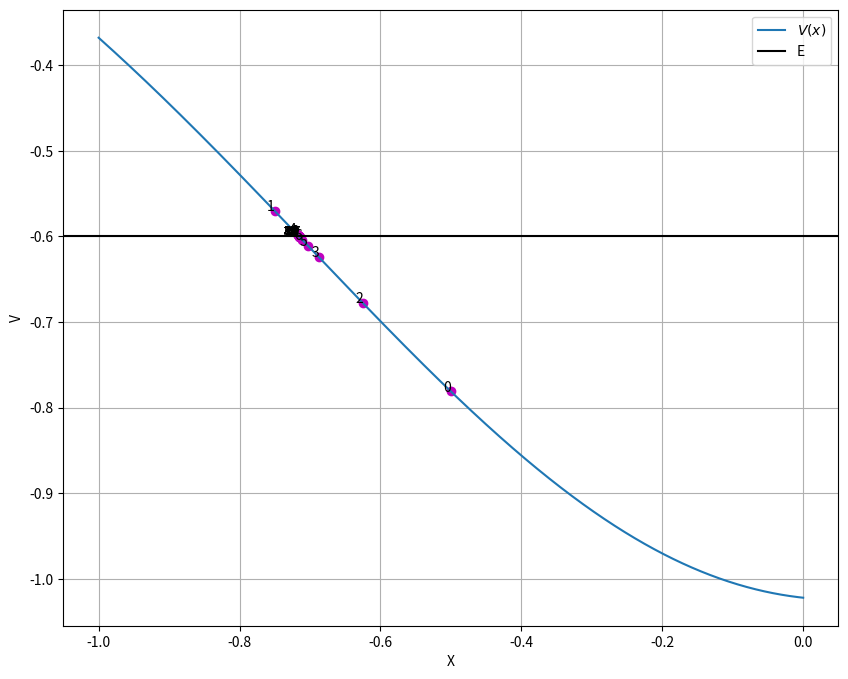
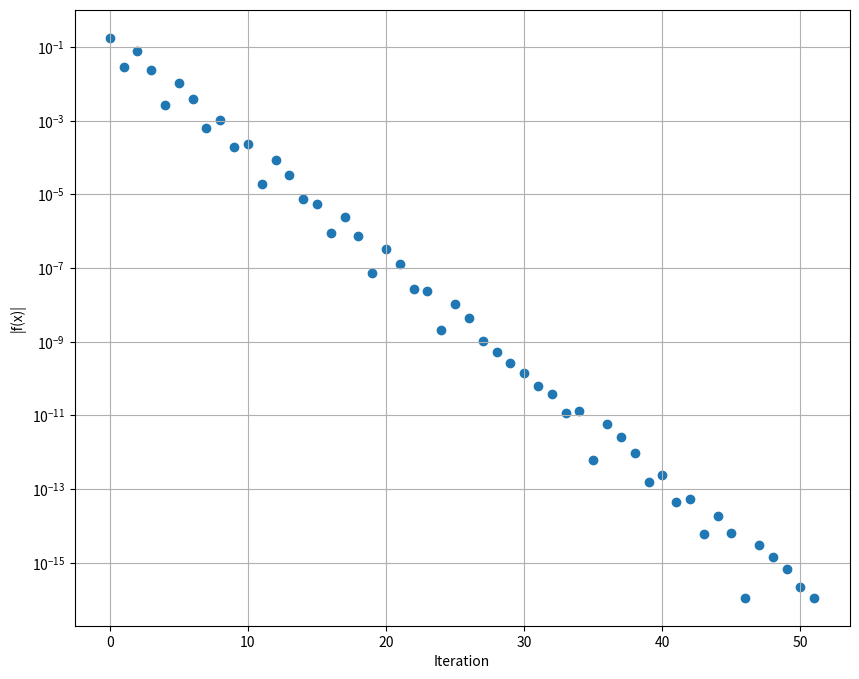
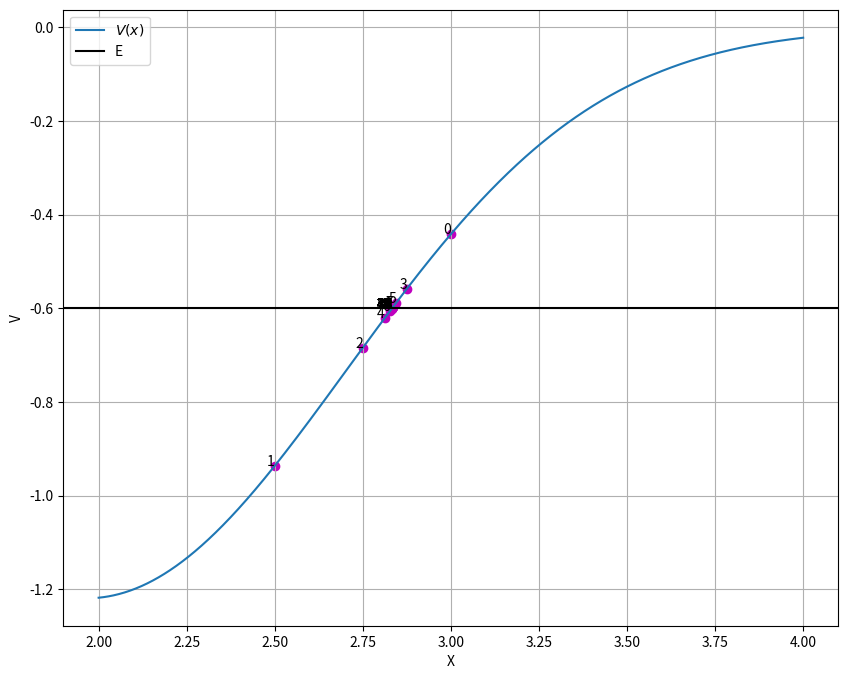
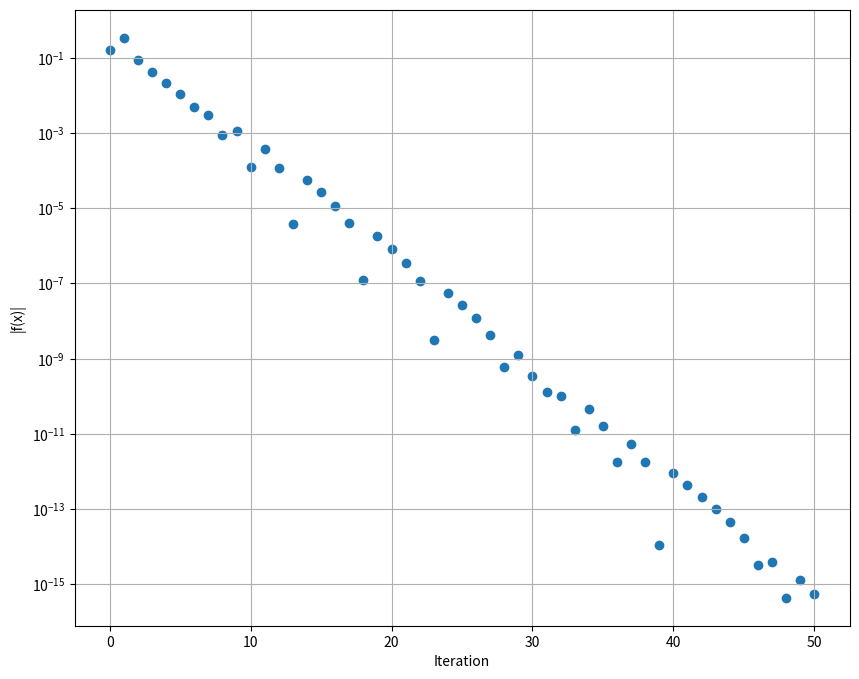
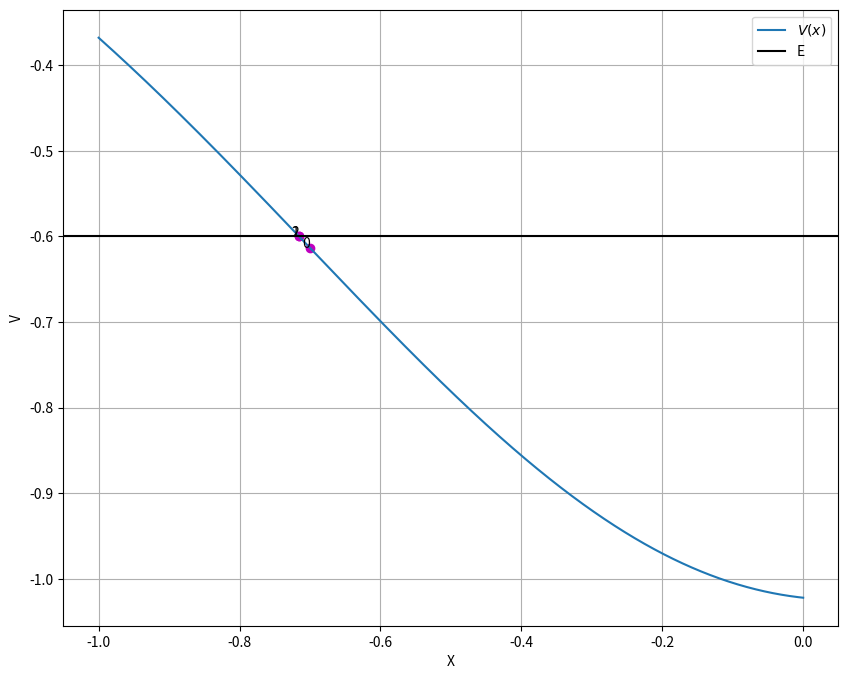
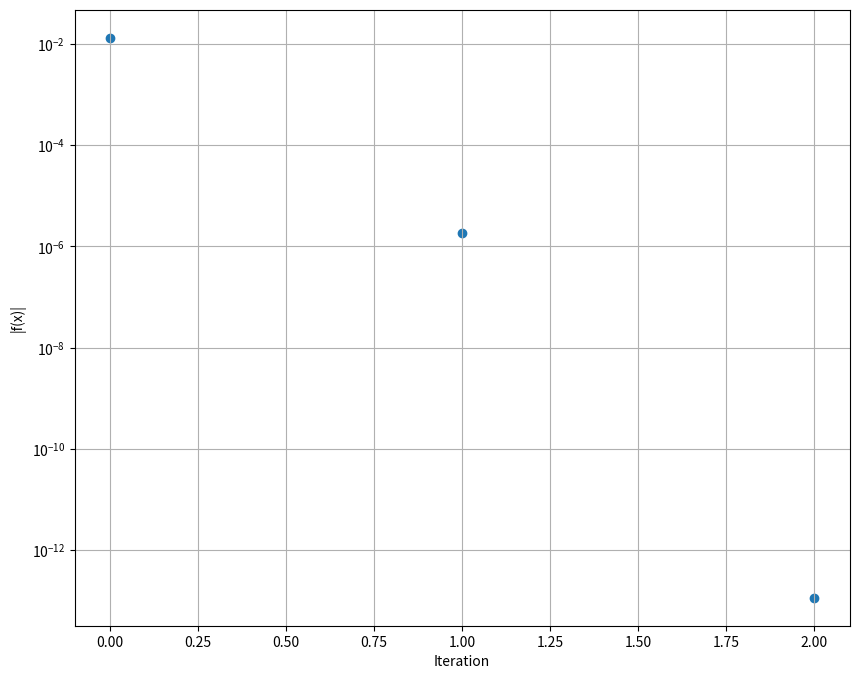
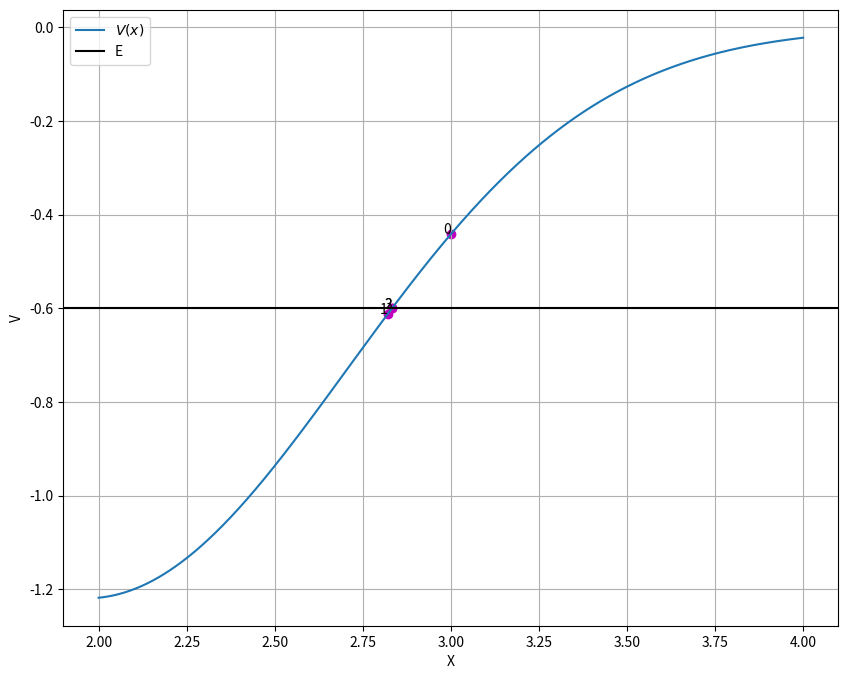
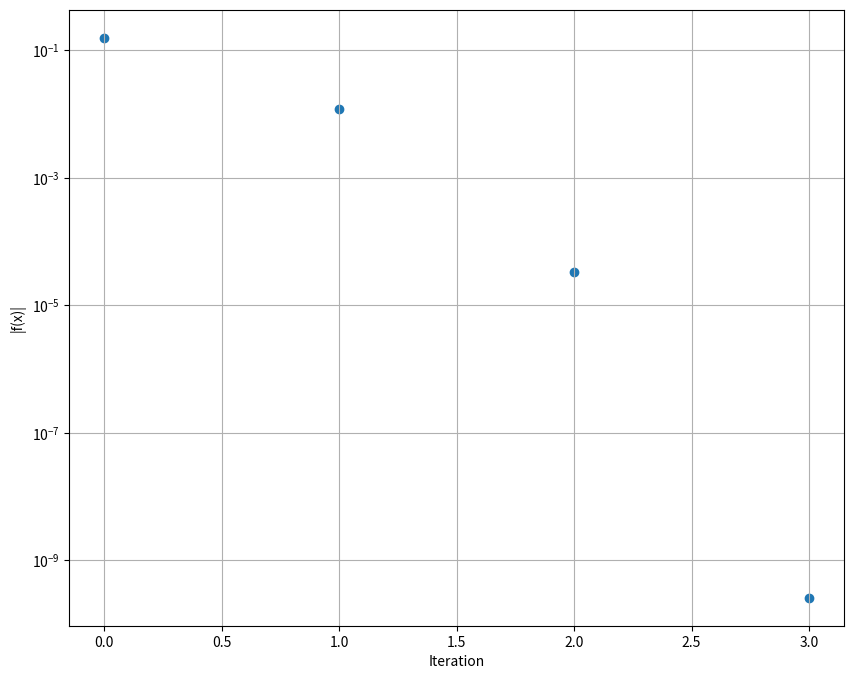

These charts were generated, in order, by the following Python code:
import numpy as np
import matplotlib.pyplot as plt

def bisection_method(f, a, b, n_iter):
    '''
    Root finding method especially for non-linear equation. 
    Approximate solution of f(x)=0 on interval <a,b> based on the function sign only.

    Parameters:
    f : function for which we are trying to approximate a solution f(x)=0
    a, b: float
        The interval in which to search for a solution. 
    n_iter: int
            Number of iteration to implement. 
    '''
    points_buffer = []

    if f(a)*f(b) >= 0:
        print("[INFO] Failed!")

    for _ in np.arange(1, n_iter+1):
        m = (a+b)/2 # mid point

        if f(a)*f(m) < 0:
            b = m
        
        elif f(b)*f(m) < 0:
            a = m

        elif f(m) == 0:
            print("[INFO] Exact solution founded!")
            return m, points_buffer

        else:
            print("[INFO] Failed!")
            return None

        points_buffer.append(m)

    print("[INFO] Too few iteration to converge!")
    return (a+b)/2, points_buffer

def newton_raphson_method(x, f, f_deriv):
    '''
    Newton Raphson root finding method.

    Parameters:
    x: float 
        Point to start with.
    f: function for which we are trying to approximate a solution f(x)=0
    f_deriv: derivative of function f
    ''' 

    points_buffer = []

    h = f(x) / f_deriv(x)
    while f(x)!=0 and f_deriv(x)!=0:
        # update according to :  x(i+1) = x(i) - f(x) / f'(x) 
        points_buffer.append(x)
        x = x - h
        h = f(x)/f_deriv(x)
    
    return x, points_buffer

def plot_fun(fun, start, stop, converging_points, energy):
    x = np.linspace(start, stop, num=1000)

    # y-values for function f
    y_f =  [(fun(item)+energy) for item in x]
    # y-values for converging points
    y_converged = [(fun(item)+energy) for item in converging_points]

    plt.figure(figsize=(10,8))

    # plot potential function
    plt.plot(x, y_f, label='$V(x)$')
    # plot converging points
    plt.scatter(converged_points, y_converged, c='m')
    # plot initial energy
    plt.axhline(y=energy, color='k', label='E')

    # annotations (numerate each converged point)
    for index, (xs, ys) in enumerate(zip(converging_points, y_converged)):
        plt.annotate(index, (xs, ys), ha='right')

    plt.legend()
    plt.xlabel('X')
    plt.ylabel('V')
    plt.grid()
    plt.show()

def plot_convergence_tempo(fun, converging_points):
    y_converged = [fun(item) for item in converging_points]
    plt.figure(figsize=(10,8))
    # setting log scale must be before plotting
    # values x for which f(x)=0 are not allowed to plot because of log scale 
    plt.yscale('log') 
    plt.scatter(range(len(converging_points)), np.abs(y_converged))
    plt.xlabel('Iteration')
    plt.ylabel('|f(x)|')
    plt.grid()
    plt.show()

if __name__ == "__main__":
    # initial conditions
    v_0 = 0
    E_0 = -0.6

    # f(x) = V(x) - E
    f = lambda x: -np.exp(-x**2) - 1.2*np.exp(-(x-2)**2) - E_0
    # derivative of f(x)
    deriv_f = lambda x: 2*x*(np.exp(-x**2)) + 2.4*(x-2)*np.exp(-(x-2)**2)

    #=============== BISECTION METHOD ==================#

    print("[INFO] Bisection method ")

    intervals = [(-1,0), (2,4)]
    iterations = 100

    roots_buffer_bisection = []

    for interv_begin, interv_end in intervals:
        # convergence time counting
        root, converged_points = bisection_method(f, interv_begin, interv_end, iterations)
        
        roots_buffer_bisection.append(root)
        
        plot_fun(f, interv_begin, interv_end, converged_points, E_0)
        plot_convergence_tempo(f, converged_points)

    print(f"\nV(x) <= E for x in {roots_buffer_bisection}")

    #=============== NETWON-RAPHSON METHOD ==================#

    print("\n[INFO] Newton-Raphson method ")
    
    start_points = [-0.7, 3]
    roots_buffer_newton = []

    for value, (interv_begin, interv_end) in zip(start_points, intervals):
        root, converged_points = newton_raphson_method(value, f, deriv_f)
        roots_buffer_newton.append(root)
        
        plot_fun(f, interv_begin, interv_end, converged_points, E_0)
        plot_convergence_tempo(f, converged_points)

    print(f"\nV(x) <= E for x in {roots_buffer_newton}")
